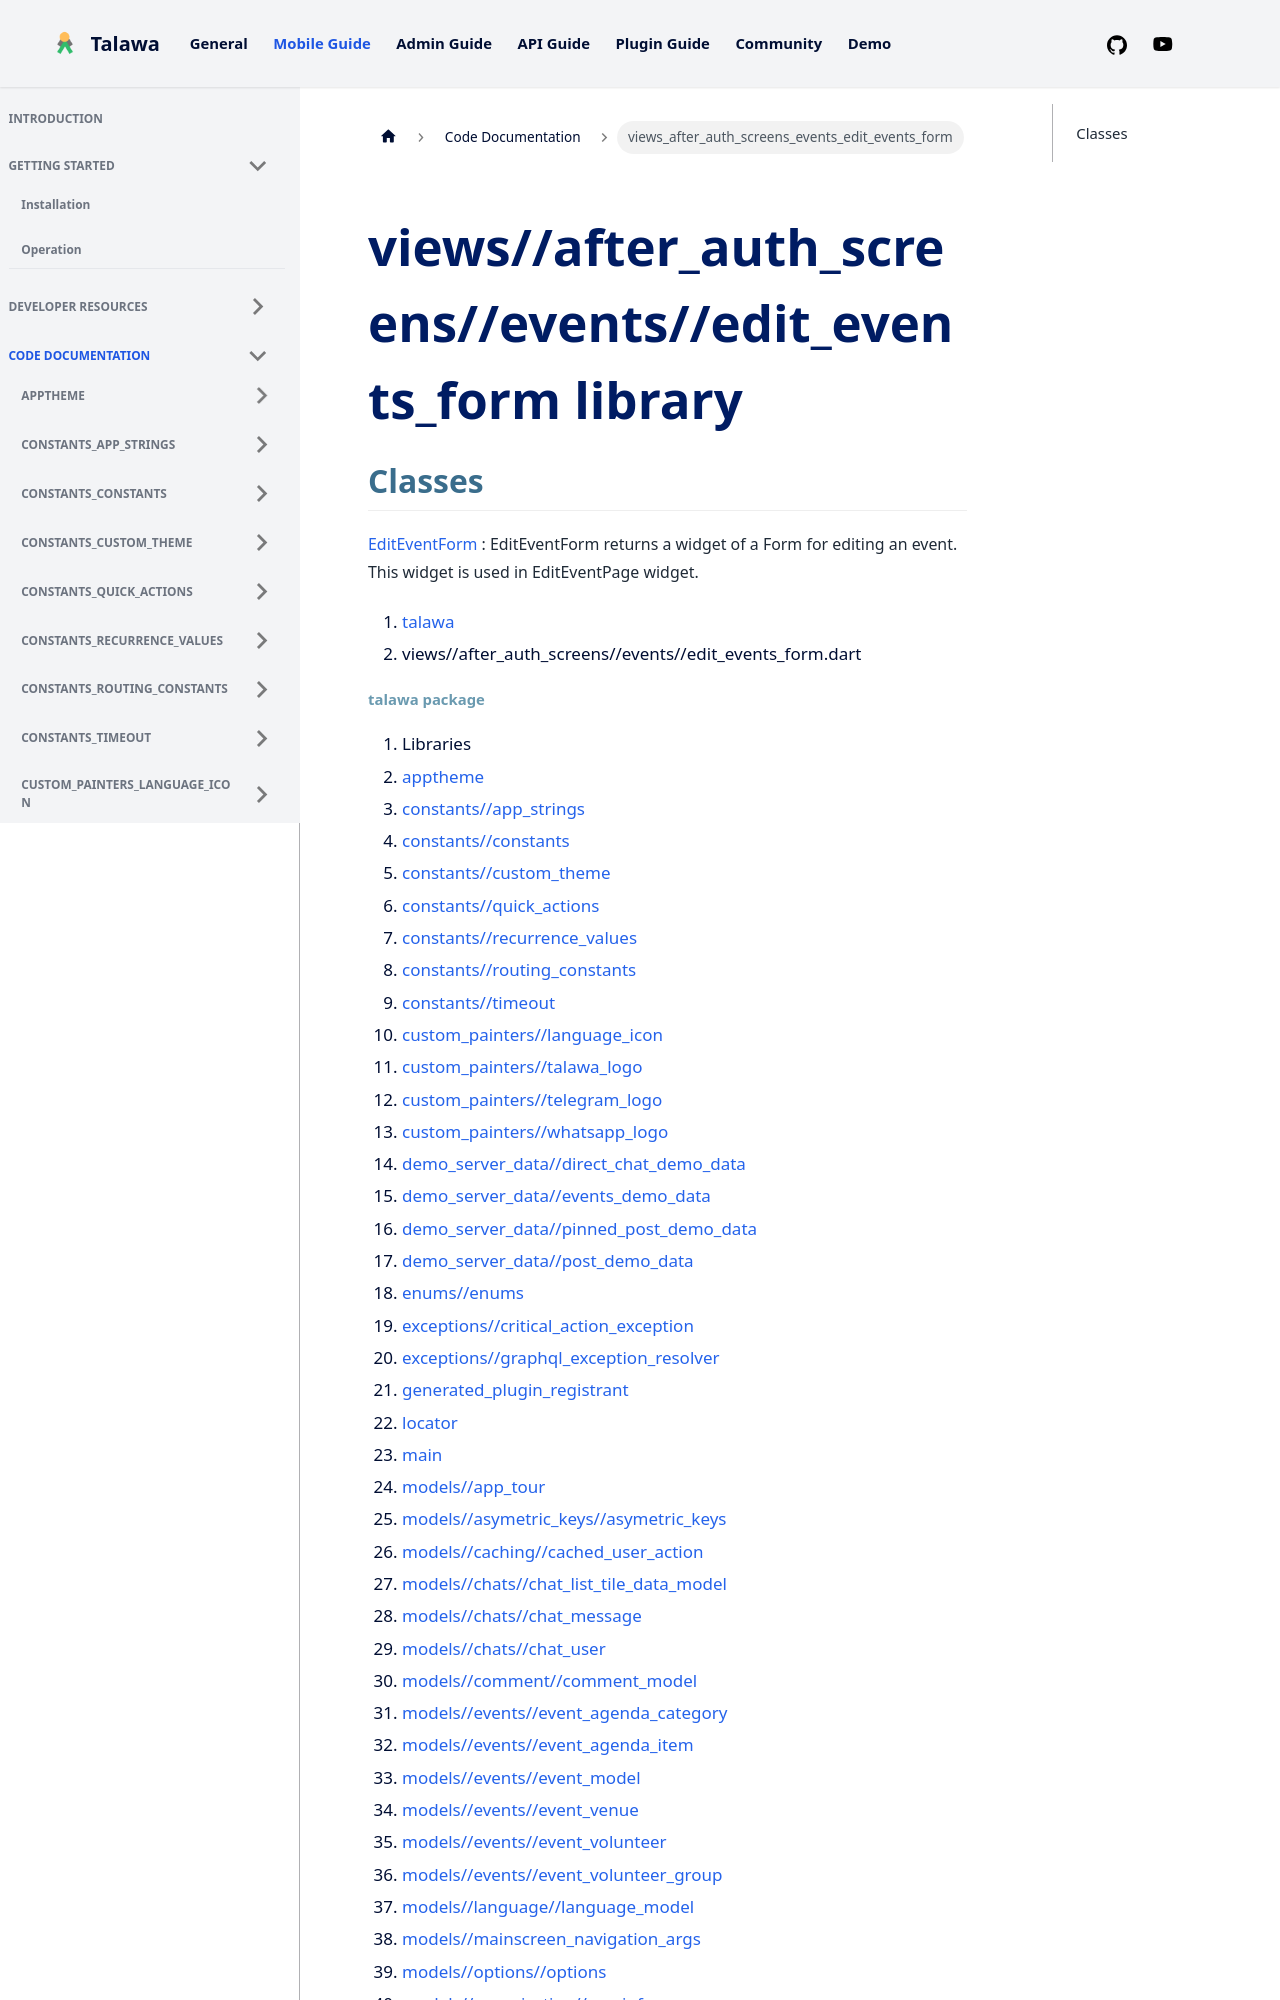

repository: PalisadoesFoundation/talawa · page: docs/auto-docs/views_after_auth_screens_events_edit_events_form/index.html · generator: docusaurus

---
title: "views_after_auth_screens_events_edit_events_form"
---


<div>

# views//after_auth_screens//events//edit_events_form library

</div>


## Classes

[EditEventForm](../views_after_auth_screens_events_edit_events_form/EditEventForm-class.md)
:   EditEventForm returns a widget of a Form for editing an event. This
    widget is used in EditEventPage widget.







1.  [talawa](../index.md)
2.  views//after_auth_screens//events//edit_events_form.dart
